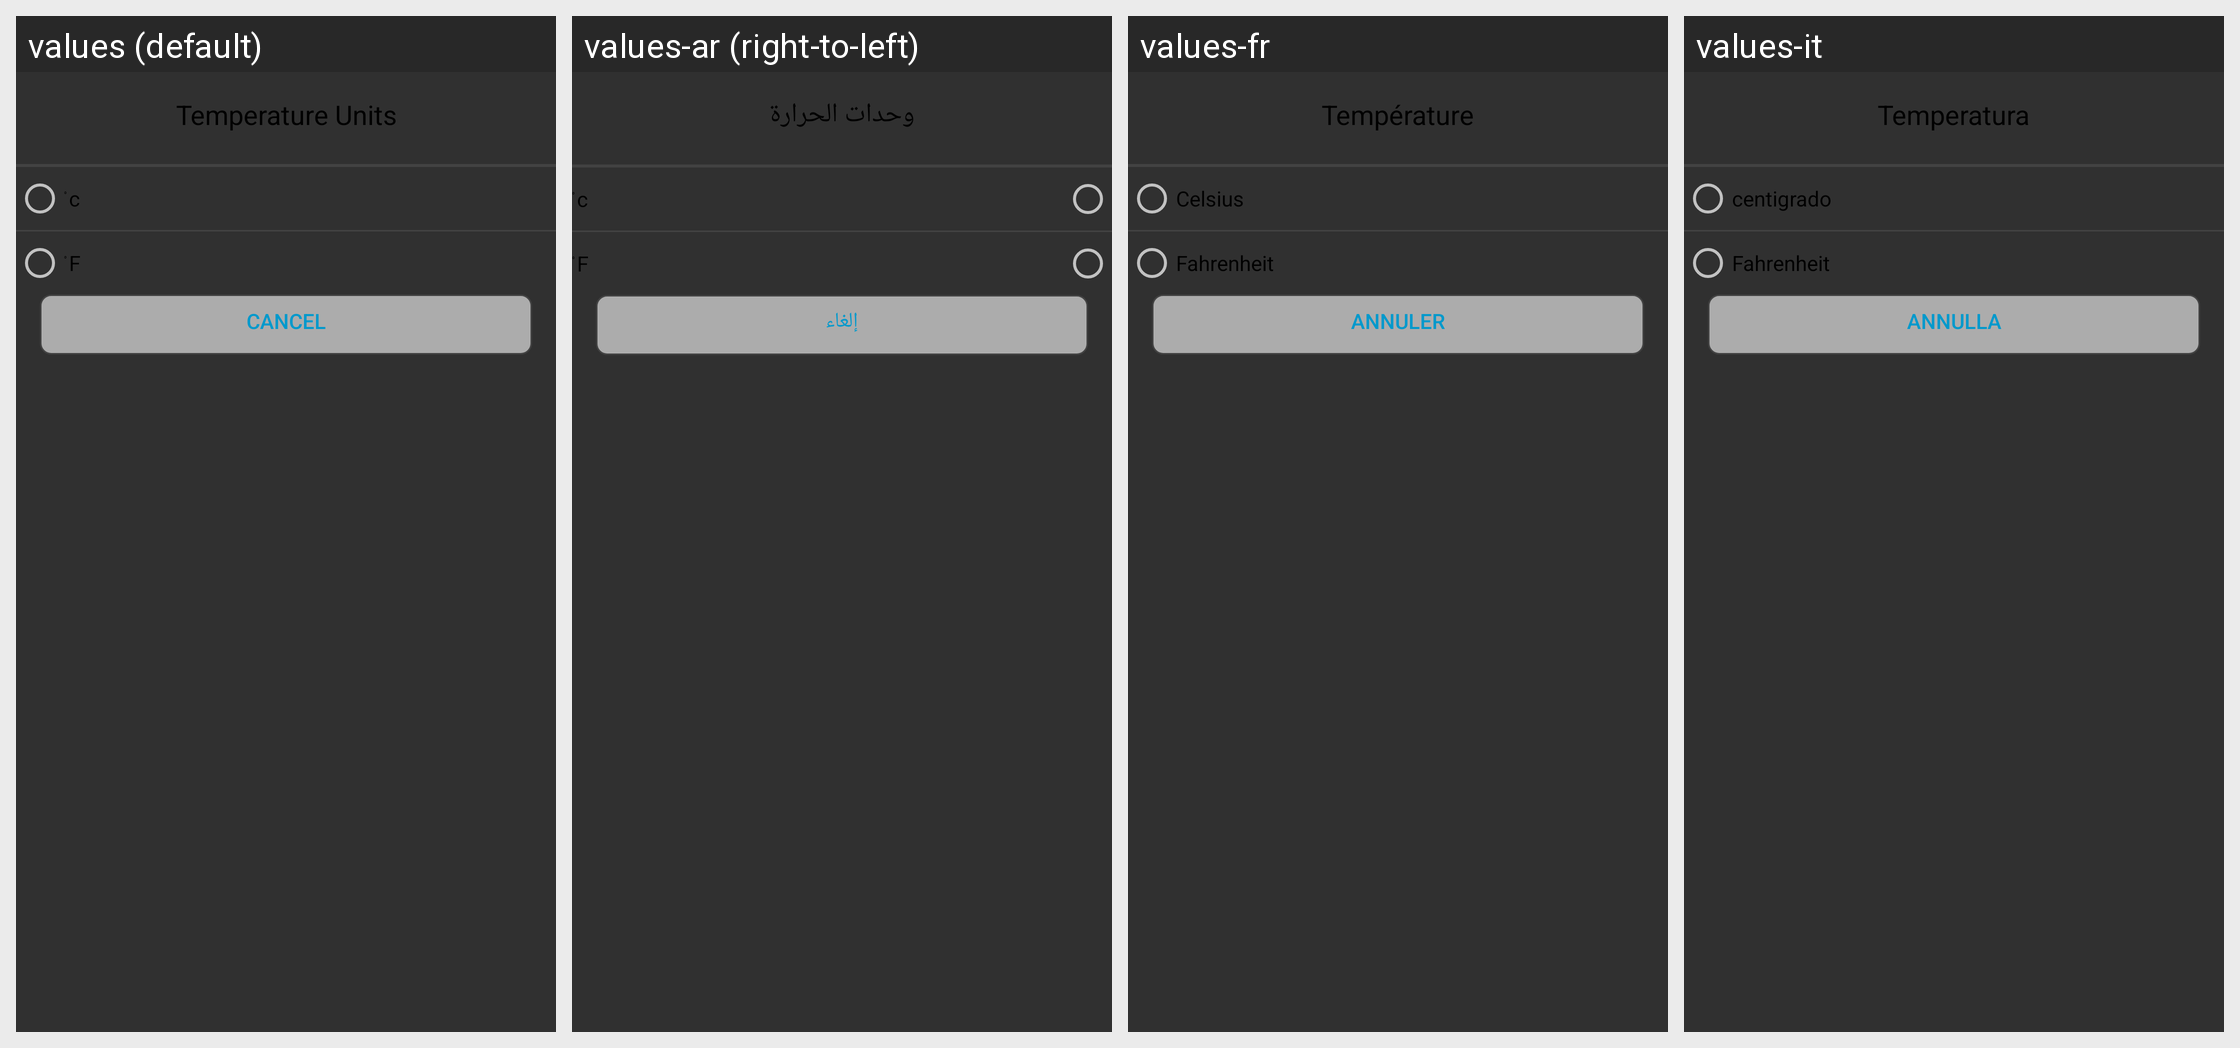

Strings drawn on this Android screen and how each of the app's shown locales translates them:
Android screen res/layout/temp_custom_dialog.xml rendered under 4 locales, left to right: values (default), values-ar (right-to-left), values-fr, values-it. Device: Nexus 5 (rendered at 1080×1920; each locale shown at half size, 540×960, under a caption strip naming it); theme Theme.AppCompat.NoActionBar.
Other locales in the repository, not shown: values-tr.
Strings drawn on this screen, with the default value and each locale's value (text and hints the layout hard-codes, and strings that could not be matched under every locale, appear in the picture but are not listed):

Temperature
  values: Temperature Units
  values-ar: وحدات الحرارة
  values-fr: Température
  values-it: Temperatura

Celsius
  values: ْ c
  values-ar: ْ c  [not translated; the default value is used]
  values-fr: Celsius
  values-it: centigrado

Fahrenheit
  values: ْ F
  values-ar: ْ F  [not translated; the default value is used]
  values-fr: Fahrenheit
  values-it: Fahrenheit

cancel
  values: Cancel
  values-ar: إلغاء
  values-fr: Annuler
  values-it: Annulla
